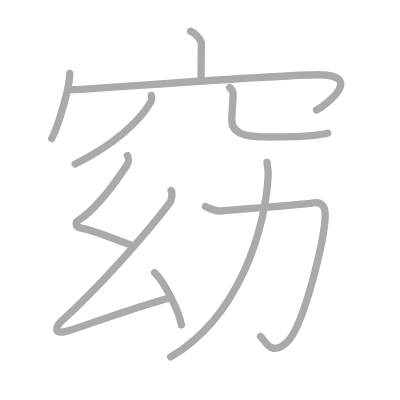
t = 0.00 s
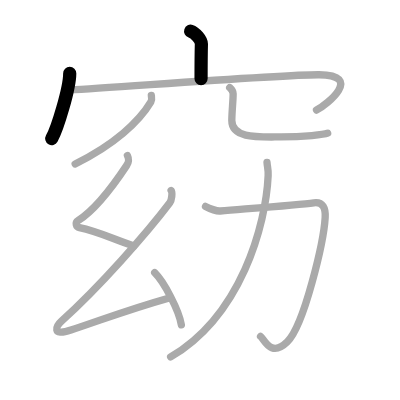
t = 2.00 s
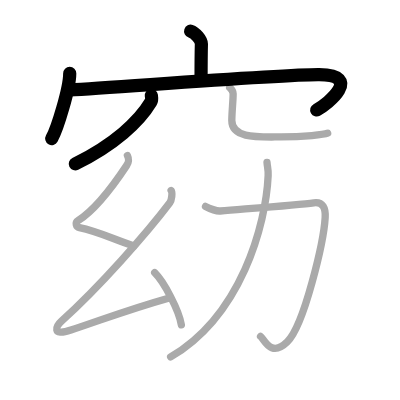
t = 4.00 s
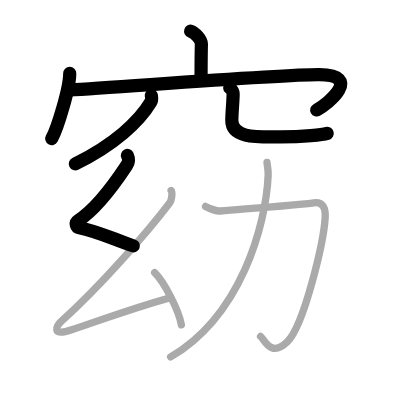
t = 6.00 s
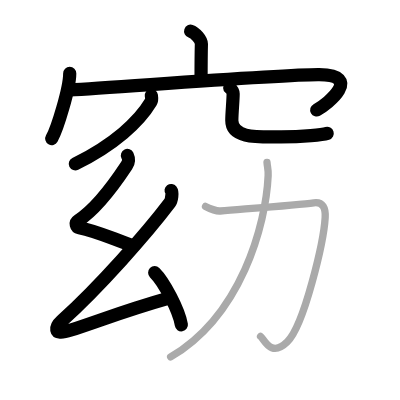
t = 8.00 s
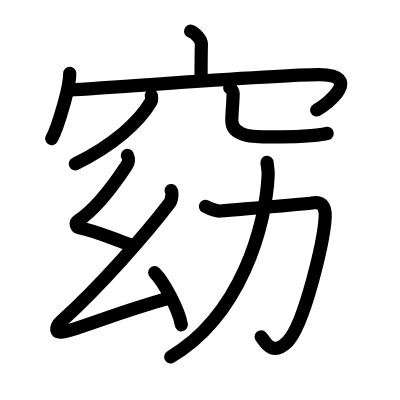
t = 10.00 s

The animated SVG that drew these frames (rendered in a browser with its animation timeline set to each time). Animation: 10 SMIL elements (animate=10); one cycle of 10.00 s.

<?xml version="1.0" standalone="no"?>
<!DOCTYPE svg PUBLIC "-//W3C//DTD SVG 1.1//EN"   "http://www.w3.org/Graphics/SVG/1.1/DTD/svg11.dtd">
<svg width="400px" height="400px"  version="1.1" xmlns="http://www.w3.org/2000/svg">
  <defs>
    <marker id="Triangle" viewBox="0 0 10 10" refX="0" refY="5" markerUnits="strokeWidth" markerWidth="3" style="stroke-opacity:0%;fill:#aaaaaa;" markerHeight="2" orient="auto">
      <path d="M 0 0 L 10 5 L 0 10 z" />
    </marker>
    
    <marker id="Arrow" viewBox="0 0 10 10" refX="5" refY="5" markerUnits="strokeWidth" markerWidth="1.8" style="stroke-opacity:0%;fill:#770000;" markerHeight="2" orient="auto">
      <path d="M 0 4 L 6 4 L 4 1 L 10 5 L 4 9 L 6 6 L 0 6 z" />
        <circle cx="5" cy="5" r="5" />
      </marker>
    
    <marker id="TriangleRed" viewBox="0 0 10 10" refX="0" refY="5" markerUnits="strokeWidth" markerWidth="3" style="stroke-opacity:0%;fill:#CC0000;" markerHeight="2" orient="auto">
      <path d="M 0 0 L 10 5 L 0 10 z" />
    </marker>
    
    <marker id="ArrowRed" viewBox="0 0 10 10" refX="5" refY="5" markerUnits="strokeWidth" markerWidth="1.8" style="stroke-opacity:0%;fill:#CC0000;" markerHeight="2" orient="auto">
      <path d="M 0 4 L 6 4 L 4 1 L 10 5 L 4 9 L 6 6 L 0 6 z" />
        <circle cx="5" cy="5" r="5" />
      </marker>
    
  </defs>
  
  <path style="fill:#ffffff; fill-opacity:100%; fill-rule:evenodd; stroke-width:0;" d="M 0 0 L 400px 0 L 400px 400px L 0 400px L 0 0" />

  <g transform="scale(3.6697247706422 3.6697247706422)">
<path style="fill:none; fill-opacity:0%; fill-rule:evenodd; stroke:#aaaaaa; stroke-opacity:100%; stroke-width: 1.5pt; stroke-linejoin:round; stroke-linecap:round;" d="M51.95 8.5c1.22 0.4 2.95 2.34 2.93 3.49c-0.09 3.6-0.09 6.2-0.09 9.48"></path>
<path style="fill:none; fill-opacity:0%; fill-rule:evenodd; stroke:#aaaaaa; stroke-opacity:100%; stroke-width: 1.5pt; stroke-linejoin:round; stroke-linecap:round;" d="M19 20c0 4.02-3.37 15.07-4.9 17.75"></path>
<path style="fill:none; fill-opacity:0%; fill-rule:evenodd; stroke:#aaaaaa; stroke-opacity:100%; stroke-width: 1.5pt; stroke-linejoin:round; stroke-linecap:round;" d="M19 24.51c13.75-0.76 58.59-4.24 67.95-4.15c12.1 0.12 2.32 8.03-0.7 9.64"></path>
<path style="fill:none; fill-opacity:0%; fill-rule:evenodd; stroke:#aaaaaa; stroke-opacity:100%; stroke-width: 1.5pt; stroke-linejoin:round; stroke-linecap:round;" d="M41.24 26c0.06 0.44 0.23 1.18-0.12 1.77c-3.24 5.43-10.05 11.69-20.64 16.9"></path>
<path style="fill:none; fill-opacity:0%; fill-rule:evenodd; stroke:#aaaaaa; stroke-opacity:100%; stroke-width: 1.5pt; stroke-linejoin:round; stroke-linecap:round;" d="M62.59 23.87c0.51 0.46 0.94 1 0.94 1.7c0 1.88-0.36 5.15-0.36 7.3c0 5 7.38 4.44 13.41 4.44c6.36 0 11.81-0.65 12.7-1.01"></path>
<path style="fill:none; fill-opacity:0%; fill-rule:evenodd; stroke:#aaaaaa; stroke-opacity:100%; stroke-width: 1.5pt; stroke-linejoin:round; stroke-linecap:round;" d="M34.72 42.37c0.46 0.98 0.51 1.64-0.23 2.76c-3.13 4.73-8.18 11.78-13.23 15.01c-0.85 0.55-0.53 1.71 0.38 1.9c4.86 0.98 8.59 2.85 14.83 5.01"></path>
<path style="fill:none; fill-opacity:0%; fill-rule:evenodd; stroke:#aaaaaa; stroke-opacity:100%; stroke-width: 1.5pt; stroke-linejoin:round; stroke-linecap:round;" d="M46.63 51.92c0.43 0.57 0.15 2.68-0.36 3.35c-6.24 8.25-19.15 22.92-29.48 32.21c-1.39 1.25-2.96 4.28 2.54 2.46c8.74-2.89 15.35-5.51 26.56-8.68"></path>
<path style="fill:none; fill-opacity:0%; fill-rule:evenodd; stroke:#aaaaaa; stroke-opacity:100%; stroke-width: 1.5pt; stroke-linejoin:round; stroke-linecap:round;" d="M42.15 74.3c2.57 2.51 6.63 10.31 7.27 14.21"></path>
<path style="fill:none; fill-opacity:0%; fill-rule:evenodd; stroke:#aaaaaa; stroke-opacity:100%; stroke-width: 1.5pt; stroke-linejoin:round; stroke-linecap:round;" d="M56 56.25c0.99 0.52 3.12 1.32 4 1.25c9-0.75 21.6-1.7 25.51-2.24c2.54-0.35 3.24 1.56 3.1 4c-0.37 6.42-5.69 29.4-10.34 33.92c-4.5 4.37-6.24-0.76-7.27-1.52"></path>
<path style="fill:none; fill-opacity:0%; fill-rule:evenodd; stroke:#aaaaaa; stroke-opacity:100%; stroke-width: 1.5pt; stroke-linejoin:round; stroke-linecap:round;" d="M72.76 44.25c0.07 1.25 0.39 1.79 0.31 3.59C72.45 61.4 65.67 85.99 46.5 97.25"></path>

<path style="fill:none; fill-opacity:0%; fill-rule:evenodd; stroke:#000000; stroke-opacity:100%; stroke-width: 2.7pt; stroke-linejoin:round; stroke-linecap:round;" d="M51.95 8.5c1.22 0.4 2.95 2.34 2.93 3.49c-0.09 3.6-0.09 6.2-0.09 9.48" pathLength="100" stroke-dashoffset="100" stroke-dasharray="100 105"><animate id="dashAnim1" attributeName="stroke-dashoffset" from="100" to="0" dur="1s" calcMode="linear" fill="freeze"/></path>
<path style="fill:none; fill-opacity:0%; fill-rule:evenodd; stroke:#000000; stroke-opacity:100%; stroke-width: 2.7pt; stroke-linejoin:round; stroke-linecap:round;" d="M19 20c0 4.02-3.37 15.07-4.9 17.75" pathLength="100" stroke-dashoffset="100" stroke-dasharray="100 105"><animate id="dashAnim2" attributeName="stroke-dashoffset" from="100" to="0" dur="1s" calcMode="linear" begin="dashAnim1.end" fill="freeze"/></path>
<path style="fill:none; fill-opacity:0%; fill-rule:evenodd; stroke:#000000; stroke-opacity:100%; stroke-width: 2.7pt; stroke-linejoin:round; stroke-linecap:round;" d="M19 24.51c13.75-0.76 58.59-4.24 67.95-4.15c12.1 0.12 2.32 8.03-0.7 9.64" pathLength="100" stroke-dashoffset="100" stroke-dasharray="100 105"><animate id="dashAnim3" attributeName="stroke-dashoffset" from="100" to="0" dur="1s" calcMode="linear" begin="dashAnim2.end" fill="freeze"/></path>
<path style="fill:none; fill-opacity:0%; fill-rule:evenodd; stroke:#000000; stroke-opacity:100%; stroke-width: 2.7pt; stroke-linejoin:round; stroke-linecap:round;" d="M41.24 26c0.06 0.44 0.23 1.18-0.12 1.77c-3.24 5.43-10.05 11.69-20.64 16.9" pathLength="100" stroke-dashoffset="100" stroke-dasharray="100 105"><animate id="dashAnim4" attributeName="stroke-dashoffset" from="100" to="0" dur="1s" calcMode="linear" begin="dashAnim3.end" fill="freeze"/></path>
<path style="fill:none; fill-opacity:0%; fill-rule:evenodd; stroke:#000000; stroke-opacity:100%; stroke-width: 2.7pt; stroke-linejoin:round; stroke-linecap:round;" d="M62.59 23.87c0.51 0.46 0.94 1 0.94 1.7c0 1.88-0.36 5.15-0.36 7.3c0 5 7.38 4.44 13.41 4.44c6.36 0 11.81-0.65 12.7-1.01" pathLength="100" stroke-dashoffset="100" stroke-dasharray="100 105"><animate id="dashAnim5" attributeName="stroke-dashoffset" from="100" to="0" dur="1s" calcMode="linear" begin="dashAnim4.end" fill="freeze"/></path>
<path style="fill:none; fill-opacity:0%; fill-rule:evenodd; stroke:#000000; stroke-opacity:100%; stroke-width: 2.7pt; stroke-linejoin:round; stroke-linecap:round;" d="M34.72 42.37c0.46 0.98 0.51 1.64-0.23 2.76c-3.13 4.73-8.18 11.78-13.23 15.01c-0.85 0.55-0.53 1.71 0.38 1.9c4.86 0.98 8.59 2.85 14.83 5.01" pathLength="100" stroke-dashoffset="100" stroke-dasharray="100 105"><animate id="dashAnim6" attributeName="stroke-dashoffset" from="100" to="0" dur="1s" calcMode="linear" begin="dashAnim5.end" fill="freeze"/></path>
<path style="fill:none; fill-opacity:0%; fill-rule:evenodd; stroke:#000000; stroke-opacity:100%; stroke-width: 2.7pt; stroke-linejoin:round; stroke-linecap:round;" d="M46.63 51.92c0.43 0.57 0.15 2.68-0.36 3.35c-6.24 8.25-19.15 22.92-29.48 32.21c-1.39 1.25-2.96 4.28 2.54 2.46c8.74-2.89 15.35-5.51 26.56-8.68" pathLength="100" stroke-dashoffset="100" stroke-dasharray="100 105"><animate id="dashAnim7" attributeName="stroke-dashoffset" from="100" to="0" dur="1s" calcMode="linear" begin="dashAnim6.end" fill="freeze"/></path>
<path style="fill:none; fill-opacity:0%; fill-rule:evenodd; stroke:#000000; stroke-opacity:100%; stroke-width: 2.7pt; stroke-linejoin:round; stroke-linecap:round;" d="M42.15 74.3c2.57 2.51 6.63 10.31 7.27 14.21" pathLength="100" stroke-dashoffset="100" stroke-dasharray="100 105"><animate id="dashAnim8" attributeName="stroke-dashoffset" from="100" to="0" dur="1s" calcMode="linear" begin="dashAnim7.end" fill="freeze"/></path>
<path style="fill:none; fill-opacity:0%; fill-rule:evenodd; stroke:#000000; stroke-opacity:100%; stroke-width: 2.7pt; stroke-linejoin:round; stroke-linecap:round;" d="M56 56.25c0.99 0.52 3.12 1.32 4 1.25c9-0.75 21.6-1.7 25.51-2.24c2.54-0.35 3.24 1.56 3.1 4c-0.37 6.42-5.69 29.4-10.34 33.92c-4.5 4.37-6.24-0.76-7.27-1.52" pathLength="100" stroke-dashoffset="100" stroke-dasharray="100 105"><animate id="dashAnim9" attributeName="stroke-dashoffset" from="100" to="0" dur="1s" calcMode="linear" begin="dashAnim8.end" fill="freeze"/></path>
<path style="fill:none; fill-opacity:0%; fill-rule:evenodd; stroke:#000000; stroke-opacity:100%; stroke-width: 2.7pt; stroke-linejoin:round; stroke-linecap:round;" d="M72.76 44.25c0.07 1.25 0.39 1.79 0.31 3.59C72.45 61.4 65.67 85.99 46.5 97.25" pathLength="100" stroke-dashoffset="100" stroke-dasharray="100 105"><animate id="dashAnim10" attributeName="stroke-dashoffset" from="100" to="0" dur="1s" calcMode="linear" begin="dashAnim9.end" fill="freeze"/></path>

</g>

</svg>  
          
